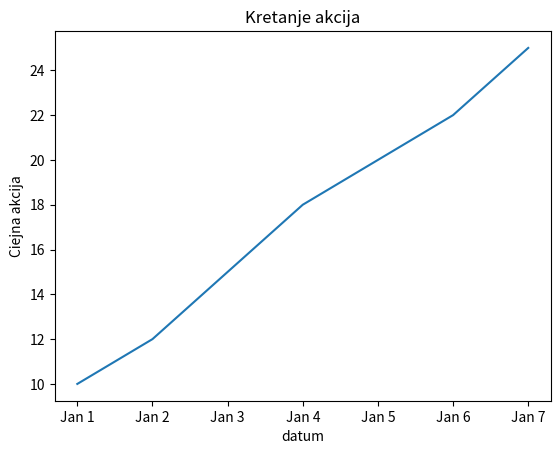

This chart was generated by the following Python code:
import matplotlib.pyplot as plt


stock_prices = [10,12,15,18,20,22,25]
dates = ["Jan 1","Jan 2","Jan 3","Jan 4","Jan 5","Jan 6","Jan 7"]

plt.plot(dates,stock_prices)
plt.xlabel("datum")
plt.ylabel("Ciejna akcija")
plt.title("Kretanje akcija")
plt.savefig("akcije.png")